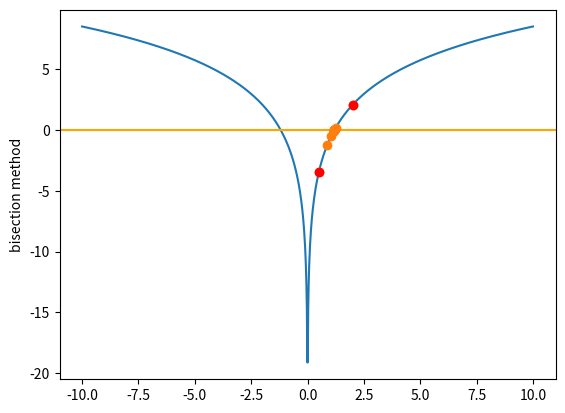

Here is the Python script that generated this plot:
from math import fabs, cos, sin, exp, log
import matplotlib.pyplot as plt
import numpy as np


def f(x):
    return np.log(x**4) - 0.7


def bisection(f, xl, xr, tolerance, maxIter):
    if(f(xl) * f(xr)) > 0 :
        print("Besection search failed!")
        return None

    x_list = np.array([xl, xr])
    y_list = np.array([f(xl), f(xr)])

    xm = 0
    while maxIter > 0:
        xm_old = xm
        xm = 0.5 * (xl + xr)
        fxl = f(xl)
        fxr = f(xr)
        fxm = f(xm)

        if(fxm * fxl) > 0: xl = xm
        else: xr = xm
        err = fabs(xm - xm_old) / xm * 100.0

        x_list = np.append(x_list, xm)
        y_list = np.append(y_list, fxm)
        print(err)
        if err < tolerance:
            break
        else:
            --maxIter
    return xm, x_list, y_list


if __name__ == "__main__":
    xl = 0.5
    xr = 2.0
    root, x_list, y_list = bisection(f, xl, xr, 0.0001, 1000)

    print("Root finding with bisection method")
    print("f(x) log(x**4) - 0.7")
    print("Starts with xl = {}, xr = {}".format(xl, xr))
    print("root is {}".format(root))

    plt.ylabel("bisection method")
    x = np.linspace(-10, 10, 1000)
    plt.plot(x, f(x))
    plt.axhline(y = 0.0, color = 'orange', linestyle = '-') 
    plt.plot(x_list, y_list, "o")
    plt.plot([xl, xr], [f(xl), f(xr)], 'ro')
    plt.show()
